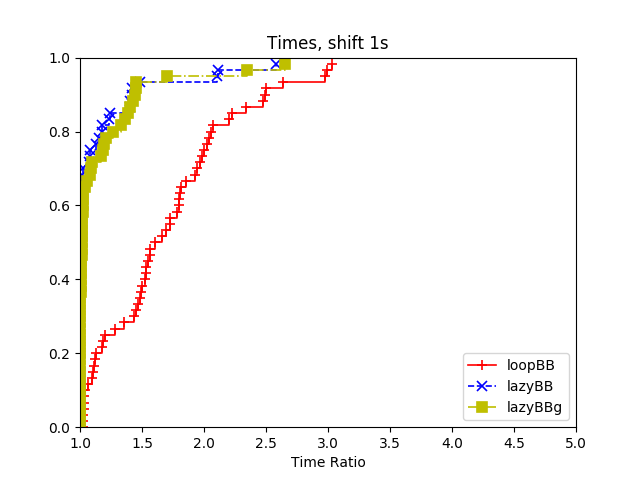

The data file committed next to this chart (first rows):
3, loopBB, lazyBB, lazyBBg
data/ulysses16.tsp:2222, 0.044, 0.014, 0.027
data/ulysses16.tsp:3333, 0.04, 0.008000, 0.019
data/ulysses16.tsp:4444, 0.044, 0.014, 0.023
data/ulysses16.tsp:5555, 0.055, 0.012, 0.018
data/att48.tsp:2222, 0.269, 0.07, 0.092
data/att48.tsp:3333, 0.235, 0.097, 0.118
data/att48.tsp:4444, 0.289, 0.074, 0.086
data/att48.tsp:5555, 0.261, 0.073, 0.087
data/berlin52.tsp:2222, 0.043, 0.02, 0.064
data/berlin52.tsp:3333, 0.118, 0.019, 0.04
data/berlin52.tsp:4444, 0.044, 0.021, 0.041
data/berlin52.tsp:5555, 0.048, 0.02, 0.047
data/st70.tsp:2222, 0.277, 0.156, 0.169
data/st70.tsp:3333, 0.287, 0.148, 0.162
data/st70.tsp:4444, 0.272, 0.209, 0.196
data/st70.tsp:5555, 0.281, 0.15, 0.156
data/pr76.tsp:2222, 3.28, 6.052, 2.339
data/pr76.tsp:3333, 3.168, 4.602, 1.661
data/pr76.tsp:4444, 3.325, 3.454, 2.006
data/pr76.tsp:5555, 3.265, 6.486, 1.898
data/rat99.tsp:2222, 1.152, 0.697, 0.194
data/rat99.tsp:3333, 1.165, 0.416, 0.206
data/rat99.tsp:4444, 1.1, 0.432, 0.218
data/rat99.tsp:5555, 1.176, 0.716, 0.222
data/kroB100.tsp:2222, 3.316, 1.129, 1.982
data/kroB100.tsp:3333, 3.363, 0.744, 1.538
data/kroB100.tsp:4444, 2.97, 0.914, 1.319
data/kroB100.tsp:5555, 3.038, 1.094, 1.124
data/kroE100.tsp:2222, 1.801, 0.883, 0.913
data/kroE100.tsp:3333, 1.74, 0.835, 1.615
data/kroE100.tsp:4444, 2.023, 1.4, 1.228
data/kroE100.tsp:5555, 1.652, 0.765, 0.771
data/rd100.tsp:2222, 1.531, 0.625, 0.52
data/rd100.tsp:3333, 1.698, 0.469, 0.453
data/rd100.tsp:4444, 1.582, 0.552, 0.431
data/rd100.tsp:5555, 1.49, 0.5, 0.469
data/lin105.tsp:2222, 1.331, 0.656, 0.177
data/lin105.tsp:3333, 1.376, 0.48, 0.618
data/lin105.tsp:4444, 1.396, 0.477, 0.196
data/lin105.tsp:5555, 1.468, 0.488, 0.202
data/bier127.tsp:2222, 1.731, 0.749, 0.842
data/bier127.tsp:3333, 1.772, 0.805, 0.966
data/bier127.tsp:4444, 1.65, 0.731, 1.31
data/bier127.tsp:5555, 1.808, 0.816, 0.857
data/pr136.tsp:2222, 2.106, 1.424, 0.711
data/pr136.tsp:3333, 2.596, 1.091, 0.851
data/pr136.tsp:4444, 2.23, 1.156, 0.875
data/pr136.tsp:5555, 2.248, 0.653, 0.788
data/pr144.tsp:2222, 10.22, 4.583, 4.498
data/pr144.tsp:3333, 9.731, 3.34, 4.173
data/pr144.tsp:4444, 9.837, 3.106, 3.799
data/pr144.tsp:5555, 8.993, 2.297, 3.175
data/kroA150.tsp:2222, 8.779, 2.289, 3.786
data/kroA150.tsp:3333, 8.928, 3.512, 4.337
data/kroA150.tsp:4444, 8.646, 2.865, 4.282
data/kroA150.tsp:5555, 9.196, 2.408, 3.919
data/pr152.tsp:2222, 4.852, 1.63, 5.167
data/pr152.tsp:3333, 4.793, 2.985, 4.537
data/pr152.tsp:4444, 4.757, 1.459, 5.523
data/pr152.tsp:5555, 4.708, 2.745, 5.387
